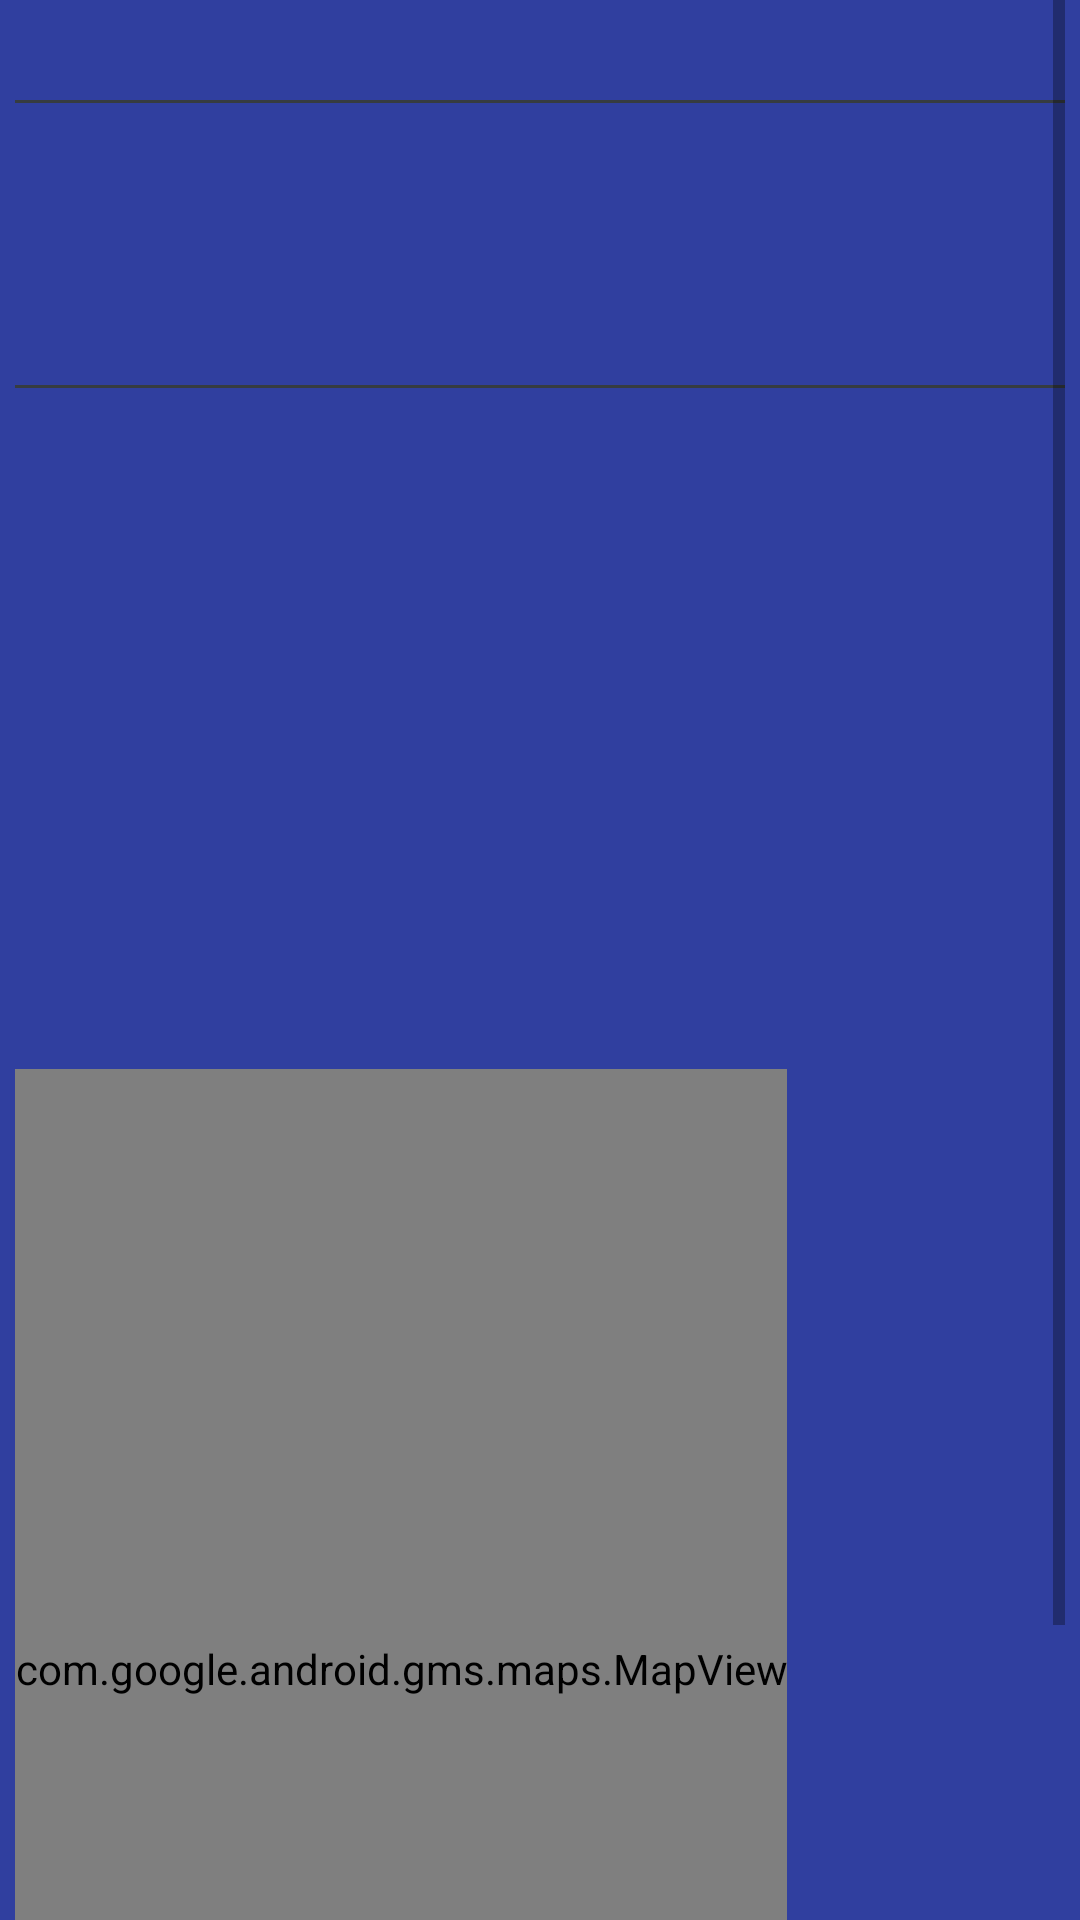

Android layout source for this screen:
<!-- AndroidManifest.xml: application theme AppTheme -->
<!-- res/layout/fragment_session_item.xml -->
<?xml version="1.0" encoding="utf-8"?>
<androidx.core.widget.NestedScrollView xmlns:android="http://schemas.android.com/apk/res/android"
    xmlns:app="http://schemas.android.com/apk/res-auto"
    xmlns:tools="http://schemas.android.com/tools"
    android:layout_width="match_parent"
    android:layout_height="match_parent"
    android:background="@color/primaryColor"
    android:paddingStart="5dp"
    android:paddingEnd="5dp"
    android:scrollbars="vertical"

    tools:context=".ui.sessions.SessionItemFragment">

    <androidx.constraintlayout.widget.ConstraintLayout
        android:layout_width="match_parent"
        android:layout_height="wrap_content"
        android:fillViewport="true">


        <TextView
            android:id="@+id/session_view_title"
            style="@style/SessionTextView"
            android:layout_width="0dp"
            android:layout_height="wrap_content"
            android:textSize="24sp"

            app:layout_constraintEnd_toStartOf="@id/session_view_set_favourite_button"
            app:layout_constraintStart_toStartOf="parent"
            app:layout_constraintTop_toTopOf="parent" />

        <ImageButton
            android:id="@+id/session_view_set_favourite_button"
            android:layout_width="wrap_content"
            android:layout_height="wrap_content"
            android:background="@color/primaryColor"
            android:contentDescription="@string/session_view_favourite_button_text"
            android:src="@drawable/ic_favorite_border_black_24dp"
            android:tint="@color/primaryTextColor"

            app:layout_constraintEnd_toEndOf="parent"
            app:layout_constraintTop_toTopOf="parent" />

        <View
            android:id="@+id/session_view_title_divider"
            android:layout_width="match_parent"
            android:layout_height="1dp"
            android:layout_marginTop="1dp"
            android:background="#363c41"
            android:paddingTop="5dp"

            app:layout_constraintStart_toStartOf="parent"
            app:layout_constraintTop_toBottomOf="@id/session_view_title" />

        <TextView
            android:id="@+id/session_view_session_type"
            style="@style/SessionTextView"
            android:layout_width="wrap_content"
            android:layout_height="wrap_content"
            android:textSize="16sp"

            app:layout_constraintStart_toStartOf="parent"
            app:layout_constraintTop_toBottomOf="@id/session_view_title_divider" />

        <TextView
            android:id="@+id/session_view_date_time"
            style="@style/SessionTextView"
            android:layout_width="wrap_content"
            android:layout_height="wrap_content"
            android:textSize="16sp"

            app:layout_constraintStart_toStartOf="parent"
            app:layout_constraintTop_toBottomOf="@id/session_view_session_type" />

        <TextView
            android:id="@+id/session_view_location"
            style="@style/SessionTextView"
            android:layout_width="wrap_content"
            android:layout_height="wrap_content"
            android:textSize="16sp"

            app:layout_constraintStart_toStartOf="parent"
            app:layout_constraintTop_toBottomOf="@id/session_view_date_time" />


        <TextView
            android:id="@+id/session_view_session_description"
            style="@style/SessionTextView"
            android:layout_width="wrap_content"
            android:layout_height="wrap_content"
            android:layout_marginTop="5dp"
            android:background="@color/primaryLightColor"

            app:layout_constraintStart_toStartOf="parent"
            app:layout_constraintTop_toBottomOf="@id/session_view_location" />

        <View
            android:id="@+id/session_view_header_divider"
            android:layout_width="match_parent"
            android:layout_height="1dp"
            android:layout_marginTop="5dp"
            android:background="#363c41"

            app:layout_constraintStart_toStartOf="parent"
            app:layout_constraintTop_toBottomOf="@id/session_view_session_description" />

        <TextView
            android:id="@+id/session_view_speaker_name"
            style="@style/SessionTextView"
            android:layout_width="wrap_content"
            android:layout_height="wrap_content"
            android:layout_marginTop="5dp"
            android:textSize="20sp"

            app:layout_constraintStart_toStartOf="parent"
            app:layout_constraintTop_toBottomOf="@id/session_view_session_description" />

        <ImageView
            android:id="@+id/session_view_speaker_picture"
            android:layout_width="150dp"
            android:layout_height="150dp"
            android:contentDescription="@string/speaker_image_content_description"

            app:layout_constraintStart_toStartOf="parent"
            app:layout_constraintTop_toBottomOf="@id/session_view_speaker_name"

            tools:src="@tools:sample/avatars" />

        <TextView
            android:id="@+id/session_view_speaker_biography"
            style="@style/SessionTextView"
            android:layout_width="0dp"
            android:layout_height="wrap_content"
            android:layout_marginStart="5dp"

            app:layout_constraintEnd_toEndOf="parent"
            app:layout_constraintStart_toEndOf="@id/session_view_speaker_picture"
            app:layout_constraintTop_toBottomOf="@id/session_view_speaker_name" />


        
        <androidx.constraintlayout.widget.Barrier
            android:id="@+id/speaker_barrier"
            android:layout_width="wrap_content"
            android:layout_height="wrap_content"
            app:barrierDirection="bottom"
            app:constraint_referenced_ids="session_view_speaker_biography,session_view_speaker_picture" />

        <TextView
            android:id="@+id/session_view_location_name"
            style="@style/SessionTextView"
            android:layout_width="wrap_content"
            android:layout_height="wrap_content"
            android:layout_marginTop="5dp"
            android:textSize="20sp"

            app:layout_constraintStart_toStartOf="parent"
            app:layout_constraintTop_toBottomOf="@id/speaker_barrier" />

        <TextView
            android:id="@+id/session_view_location_description"
            style="@style/SessionTextView"
            android:layout_width="wrap_content"
            android:layout_height="wrap_content"
            android:background="@color/primaryLightColor"

            app:layout_constraintStart_toStartOf="parent"
            app:layout_constraintTop_toBottomOf="@id/session_view_location_name" />

        <com.google.android.gms.maps.MapView
            android:id="@+id/session_view_location_map"
            android:layout_width="wrap_content"
            android:layout_height="400dp"

            app:layout_constraintStart_toStartOf="parent"
            app:layout_constraintTop_toBottomOf="@id/session_view_location_description" />

    </androidx.constraintlayout.widget.ConstraintLayout>

</androidx.core.widget.NestedScrollView>
<!-- resources referenced by this layout -->
<resources>
  <color name="primaryColor">#303f9f</color>
  <color name="primaryLightColor">#666ad1</color>
  <color name="primaryTextColor">#ffffff</color>
  <string name="session_view_favourite_button_text">Set session as favourite.</string>
  <string name="speaker_image_content_description">Picture of the speaker</string>
  <style name="SessionTextView">
          <item name="android:textSize">14sp</item>
          <item name="android:textColor">@color/primaryTextColor</item>
      </style>
  <style name="AppTheme" parent="Theme.AppCompat.DayNight.NoActionBar">
          
          <item name="colorPrimary">@color/primaryColor</item>
          <item name="colorPrimaryDark">@color/primaryDarkColor</item>
          <item name="colorAccent">@color/accent</item>
      </style>
  <color name="primaryDarkColor">#001970</color>
</resources>
